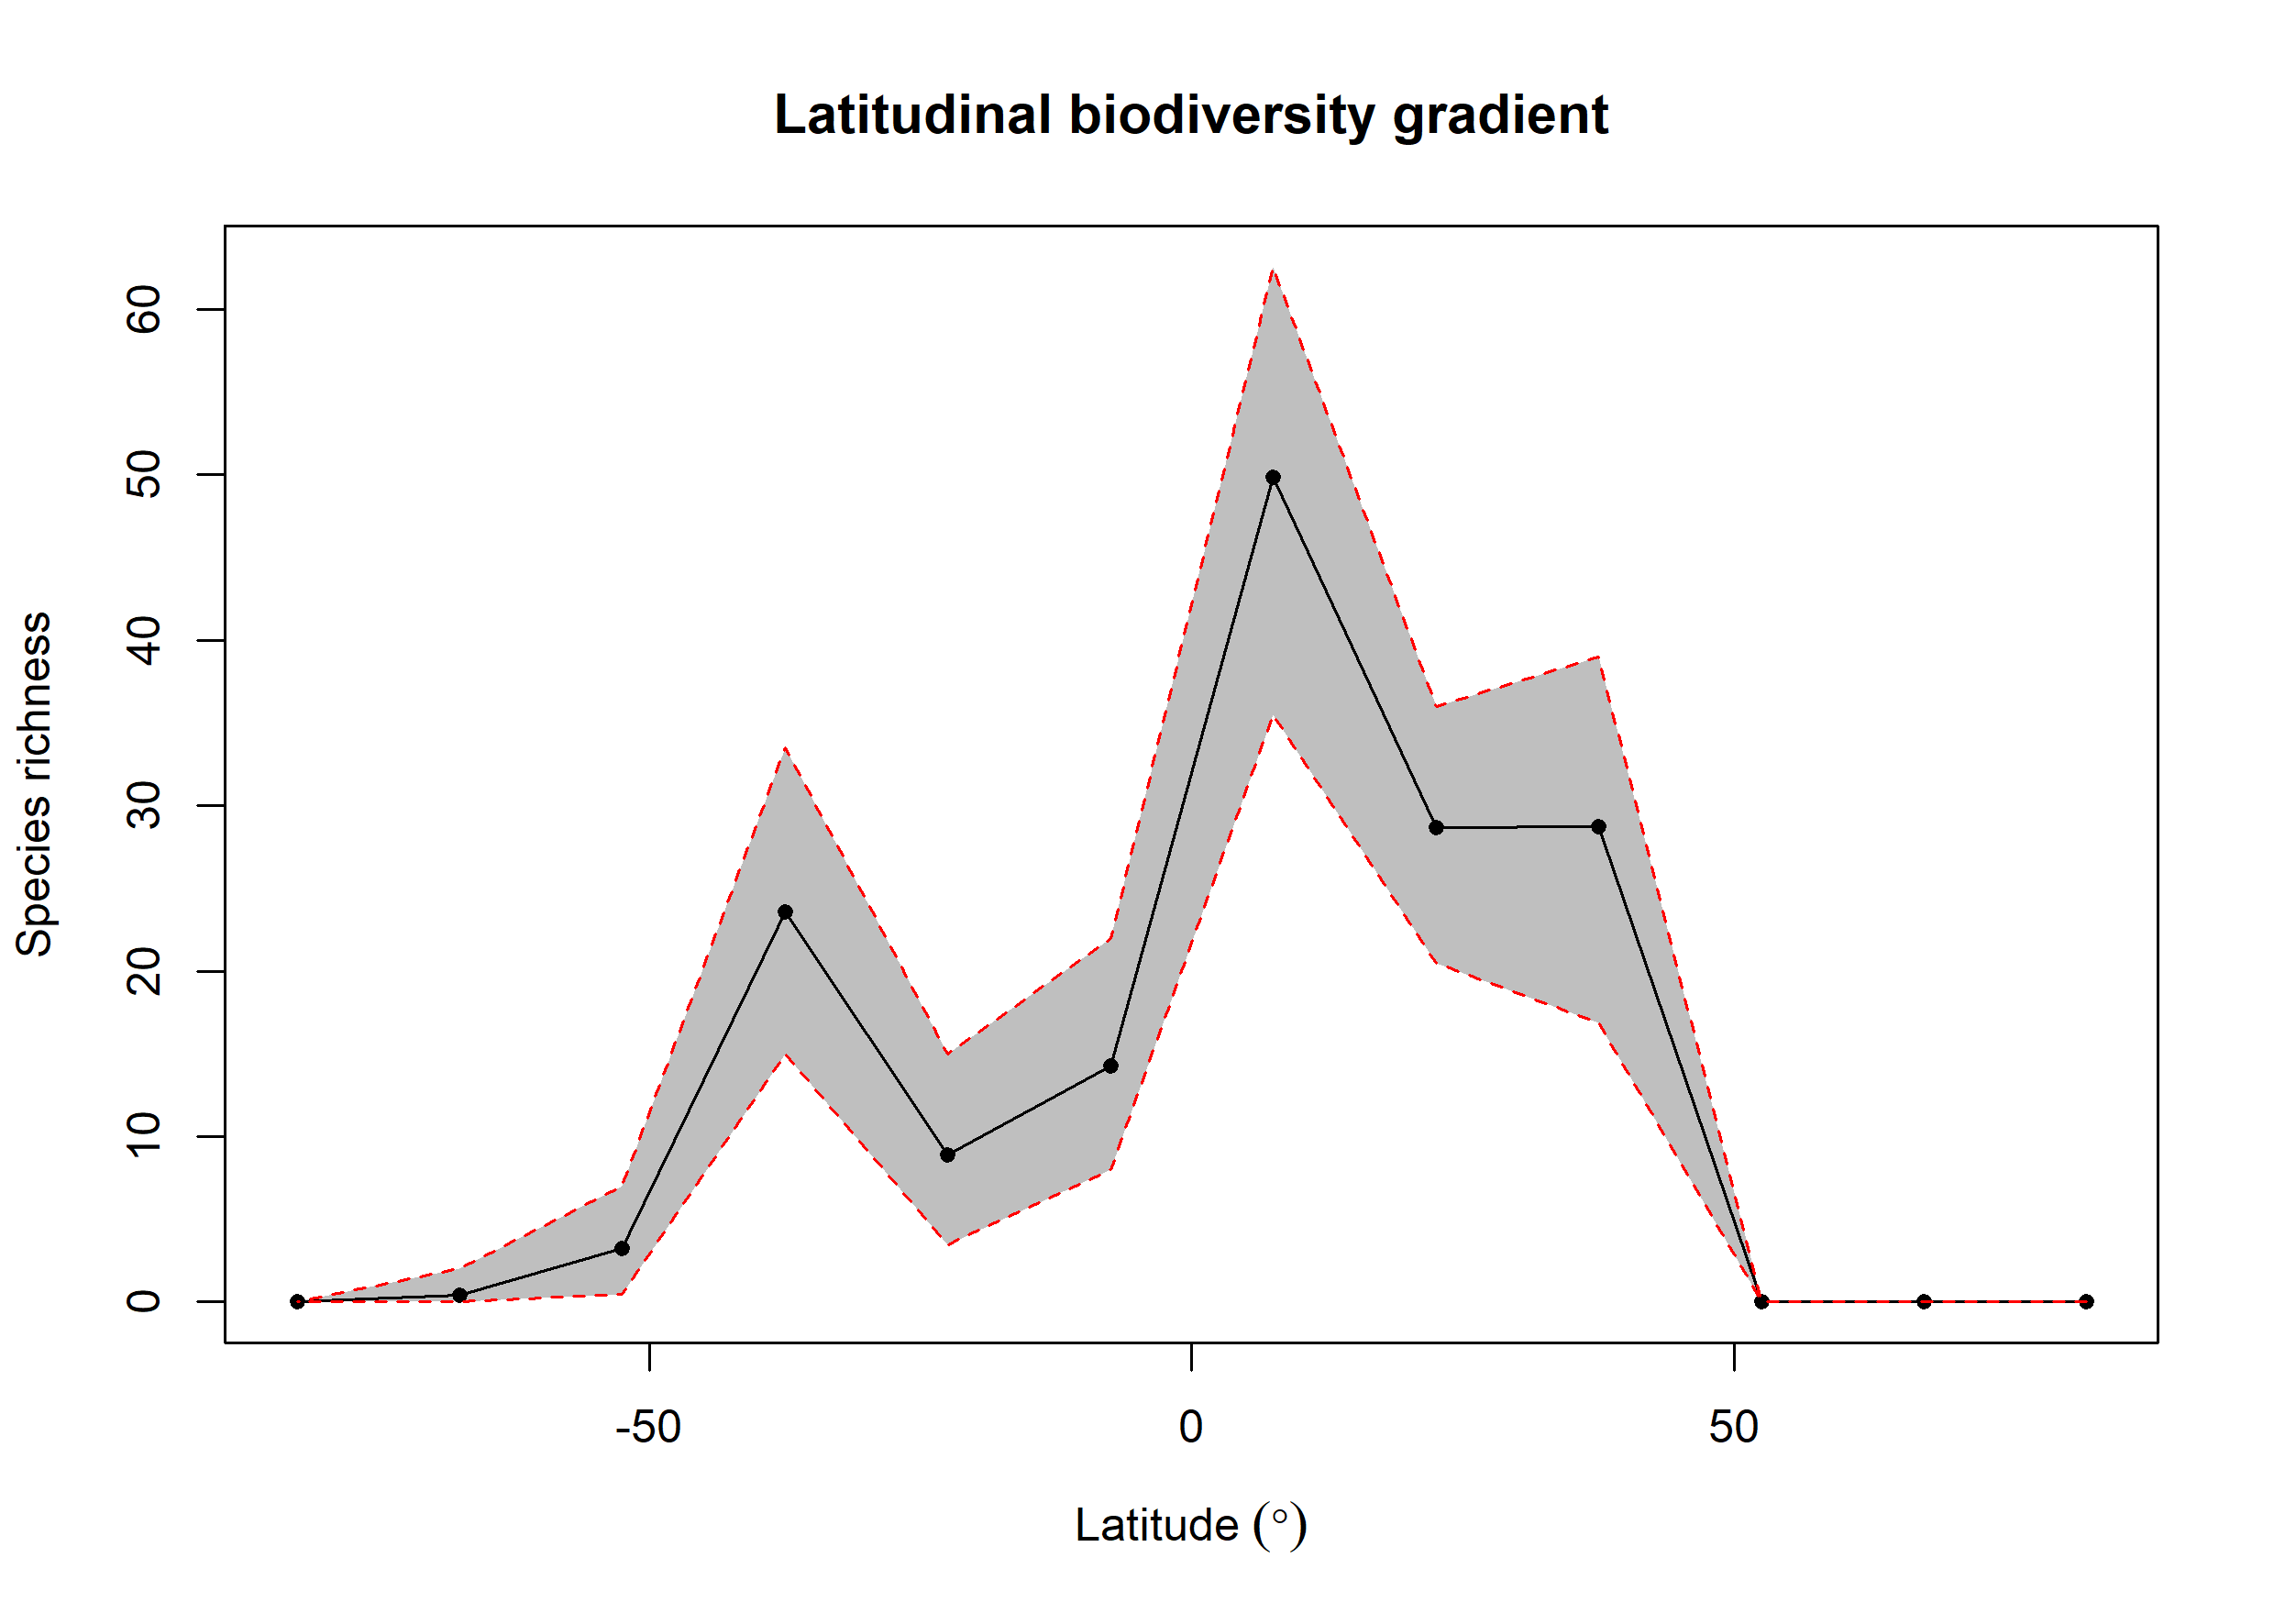

The file beside this chart, header and first rows:
bin, max, min, mid, hemisphere, mean_richness, CI.Lower, CI.Upper
1, 90, 75, 82.5, N, 0, 0, 0
2, 75, 60, 67.5, N, 0, 0, 0
3, 60, 45, 52.5, N, 0, 0, 0
4, 45, 30, 37.5, N, 28.73, 16.9, 39
5, 30, 15, 22.5, N, 28.69, 20.48, 36
6, 15, 0, 7.5, N, 49.85, 35.48, 62.58
7, 0, -15, -7.5, S, 14.29, 8, 22
8, -15, -30, -22.5, S, 8.91, 3.475, 15
9, -30, -45, -37.5, S, 23.58, 15, 33.52
10, -45, -60, -52.5, S, 3.23, 0.475, 7
11, -60, -75, -67.5, S, 0.41, 0, 2
12, -75, -90, -82.5, S, 0, 0, 0
